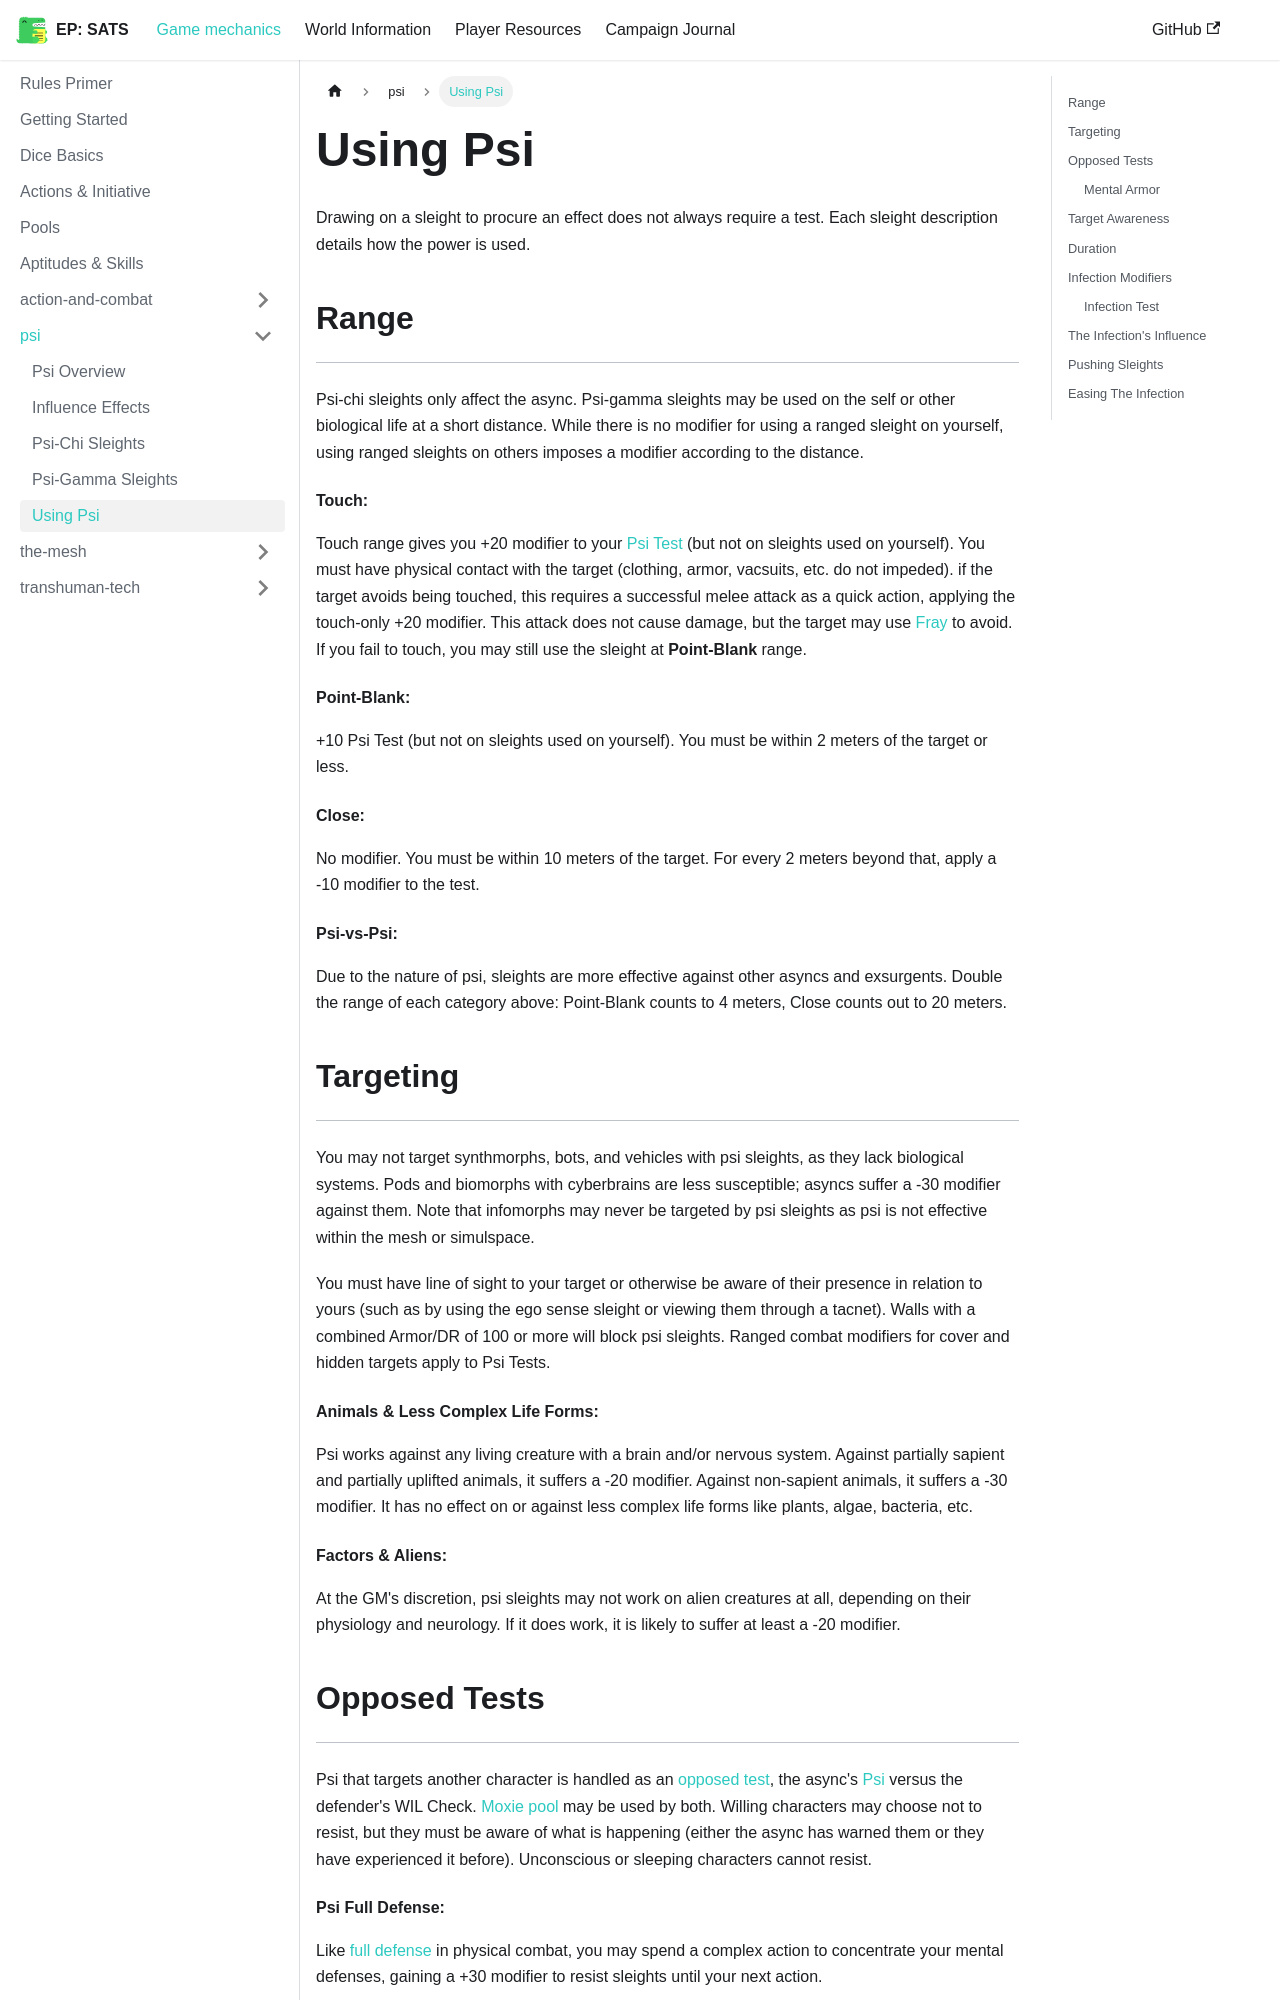

repository: kaelynj/sanctuary-amongst-the-stars · page: docs/game-mechanics/psi/using-psi/index.html · generator: docusaurus

---
sidebar_label: Using Psi
---

# Using Psi
Drawing on a sleight to procure an effect does not always require a test.  Each sleight description details how the power is used.


## Range
---
Psi-chi sleights only affect the async.  Psi-gamma sleights may be used on the self or other biological life at a short distance.  While there is no modifier for using a ranged sleight on yourself, using ranged sleights on others imposes a modifier according to the distance.

#### Touch:
Touch range gives you +20 modifier to your [Psi Test](../Skills.md#psi) (but not on sleights used on yourself).  You must have physical contact with the target (clothing, armor, vacsuits, etc. do not impeded).  if the target avoids being touched, this requires a successful melee attack as a quick action, applying the touch-only +20 modifier.  This attack does not cause damage, but the target may use [Fray](../Skills.md#fray) to avoid.  If you fail to touch, you may still use the sleight at **Point-Blank** range.

#### Point-Blank:
+10 Psi Test (but not on sleights used on yourself).  You must be within 2 meters of the target or less.

#### Close:
No modifier.  You must be within 10 meters of the target.  For every 2 meters beyond that, apply a -10 modifier to the test.

#### Psi-vs-Psi:
Due to the nature of psi, sleights are more effective against other asyncs and exsurgents.  Double the range of each category above: Point-Blank counts to 4 meters, Close counts out to 20 meters.

## Targeting
---
You may not target synthmorphs, bots, and vehicles with psi sleights, as they lack biological systems.  Pods and biomorphs with cyberbrains are less susceptible; asyncs suffer a -30 modifier against them.  Note that infomorphs may never be targeted by psi sleights as psi is not effective within the mesh or simulspace.

You must have line of sight to your target or otherwise be aware of their presence in relation to yours (such as by using the ego sense sleight or viewing them through a tacnet).  Walls with a combined Armor/DR of 100 or more will block psi sleights.  Ranged combat modifiers for cover and hidden targets apply to Psi Tests.

#### Animals & Less Complex Life Forms:
Psi works against any living creature with a brain and/or nervous system.  Against partially sapient and partially uplifted animals, it suffers a -20 modifier.  Against non-sapient animals, it suffers a -30 modifier.  It has no effect on or against less complex life forms like plants, algae, bacteria, etc.

#### Factors & Aliens:
At the GM's discretion, psi sleights may not work on alien creatures at all, depending on their physiology and neurology.  If it does work, it is likely to suffer at least a -20 modifier.

## Opposed Tests
---
Psi that targets another character is handled as an [opposed test](../dice-basics.md#opposed-test), the async's [Psi](../Skills.md#psi) versus the defender's WIL Check.  [Moxie pool](../Pools.md#moxie) may be used by both.  Willing characters may choose not to resist, but they must be aware of what is happening (either the async has warned them or they have experienced it before).  Unconscious or sleeping characters cannot resist.

#### Psi Full Defense:
Like [full defense](../action-and-combat/action-factors.md#full-defense) in physical combat, you may spend a complex action to concentrate your mental defenses, gaining a +30 modifier to resist sleights until your next action.
